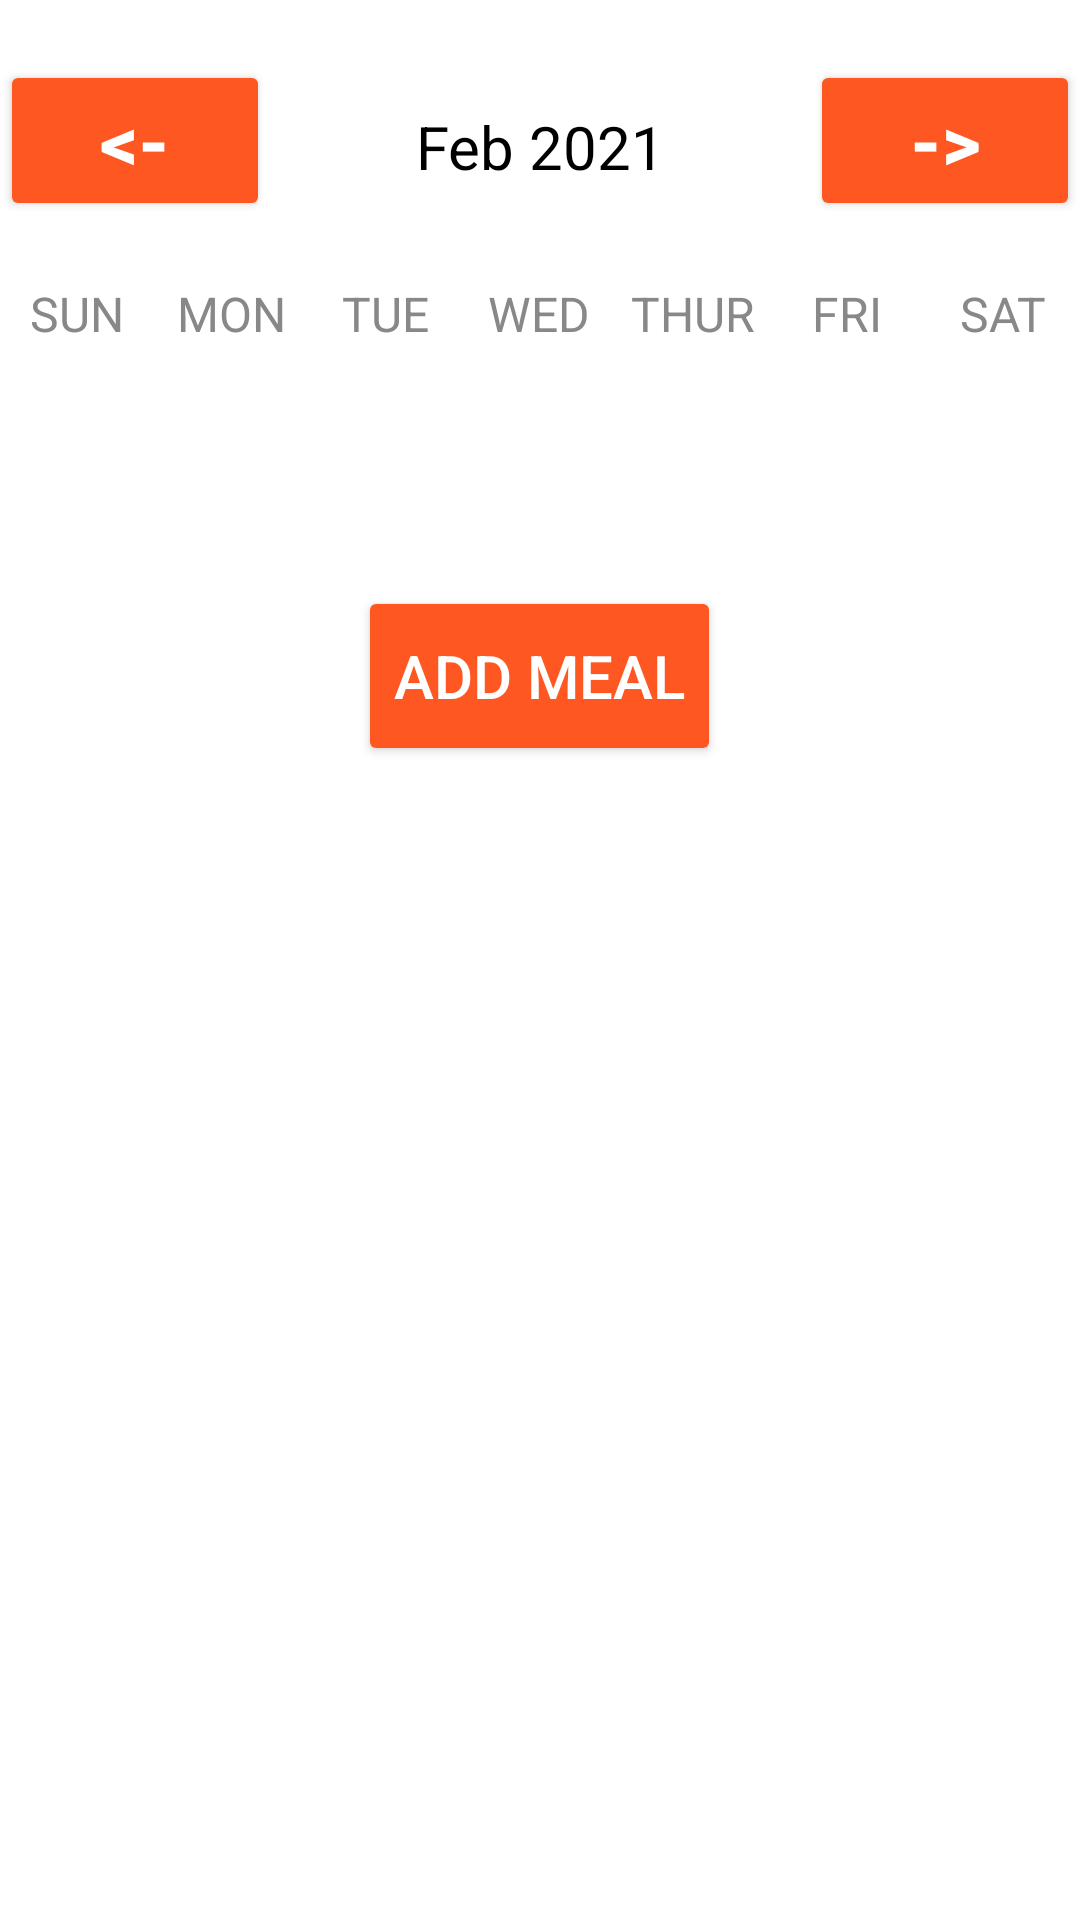

Here is an Android app screen rendered from its layout file. Give the layout XML and the strings, colors and styles it references.
<!-- AndroidManifest.xml: application theme Theme.HealthyHabit -->
<!-- res/layout/activity_week_view.xml -->
<?xml version="1.0" encoding="utf-8"?>
<LinearLayout xmlns:android="http://schemas.android.com/apk/res/android"
    xmlns:tools="http://schemas.android.com/tools"
    android:layout_width="match_parent"
    android:layout_height="match_parent"
    android:orientation="vertical"
    tools:context=".Planning.View.WeekActivity">

    <LinearLayout
        android:layout_width="match_parent"
        android:layout_height="wrap_content"
        android:layout_marginTop="20dp"
        android:layout_marginBottom="20dp"
        android:orientation="horizontal">

        <Button
            android:layout_width="0dp"
            android:layout_height="wrap_content"
            android:layout_weight="1"
            android:backgroundTint="@color/secondary_color"
            android:onClick="previousWeekAction"
            android:text="@string/back"
            android:textColor="@color/white"
            android:textSize="25sp"
            android:textStyle="bold" />

        <TextView
            android:id="@+id/monthYearTV"
            android:layout_width="0dp"
            android:layout_height="wrap_content"
            android:layout_weight="2"
            android:text="Feb 2021"
            android:textAlignment="center"
            android:textColor="@color/black"
            android:textSize="20sp" />

        <Button
            android:layout_width="0dp"
            android:layout_height="wrap_content"
            android:layout_weight="1"
            android:backgroundTint="@color/secondary_color"
            android:onClick="nextWeekAction"
            android:text="@string/forward"
            android:textColor="@color/white"
            android:textSize="25sp"
            android:textStyle="bold" />

    </LinearLayout>

    <LinearLayout
        android:layout_width="match_parent"
        android:layout_height="wrap_content"
        android:orientation="horizontal">

        <TextView
            android:layout_width="0dp"
            android:layout_height="wrap_content"
            android:layout_weight="1"
            android:text="SUN"
            android:textAlignment="center"
            android:textColor="@color/gray"
            android:textSize="16sp" />

        <TextView
            android:layout_width="0dp"
            android:layout_height="wrap_content"
            android:layout_weight="1"
            android:text="MON"
            android:textAlignment="center"
            android:textColor="@color/gray"
            android:textSize="16sp" />

        <TextView
            android:layout_width="0dp"
            android:layout_height="wrap_content"
            android:layout_weight="1"
            android:text="TUE"
            android:textAlignment="center"
            android:textColor="@color/gray"
            android:textSize="16sp" />

        <TextView
            android:layout_width="0dp"
            android:layout_height="wrap_content"
            android:layout_weight="1"
            android:text="WED"
            android:textAlignment="center"
            android:textColor="@color/gray"
            android:textSize="16sp" />

        <TextView
            android:layout_width="0dp"
            android:layout_height="wrap_content"
            android:layout_weight="1"
            android:text="THUR"
            android:textAlignment="center"
            android:textColor="@color/gray"
            android:textSize="16sp" />

        <TextView
            android:layout_width="0dp"
            android:layout_height="wrap_content"
            android:layout_weight="1"
            android:text="FRI"
            android:textAlignment="center"
            android:textColor="@color/gray"
            android:textSize="16sp" />

        <TextView
            android:layout_width="0dp"
            android:layout_height="wrap_content"
            android:layout_weight="1"
            android:text="SAT"
            android:textAlignment="center"
            android:textColor="@color/gray"
            android:textSize="16sp" />


    </LinearLayout>


    <androidx.recyclerview.widget.RecyclerView
        android:id="@+id/calendarRecyclerView"
        android:layout_width="match_parent"
        android:layout_height="80dp" />

    <Button
        android:layout_width="wrap_content"
        android:layout_height="60dp"
        android:layout_gravity="center"
        android:backgroundTint="@color/secondary_color"
        android:onClick="newEventAction"
        android:text="Add Meal"
        android:textColor="@color/white"
        android:textSize="20sp" />

    <TextView
        android:id="@+id/empty_msg"
        android:layout_width="wrap_content"
        android:layout_height="wrap_content"
        android:layout_gravity="center"
        android:layout_marginTop="80dp"
        android:text="There in No Items"
        android:textSize="30dp"
        android:visibility="gone" />


    <androidx.recyclerview.widget.RecyclerView
        android:id="@+id/recyclerView"
        android:layout_width="match_parent"
        android:layout_height="wrap_content"
        android:layout_marginStart="8dp"
        android:layout_marginTop="20dp"
        android:layout_marginEnd="8dp" />


</LinearLayout>
<!-- resources referenced by this layout -->
<resources>
  <color name="black">#FF000000</color>
  <color name="gray">#888</color>
  <color name="secondary_color">#FF5722</color>
  <color name="white">#FFFFFFFF</color>
  <string name="back">&lt;-</string>
  <string name="forward">-&gt;</string>
  <style name="Theme.HealthyHabit" parent="Theme.MaterialComponents.DayNight.NoActionBar">
          
          <item name="colorPrimary">@color/primary_color</item>
          <item name="colorPrimaryVariant">@color/primary_color_variant</item>
          <item name="colorOnPrimary">@color/white</item>
          
          <item name="colorSecondary">@color/secondary_color</item>
          <item name="colorSecondaryVariant">@color/secondary_color_variant</item>
          <item name="colorOnSecondary">@color/white</item>
          
          <item name="android:statusBarColor">?attr/colorPrimary</item>
          
      </style>
  <color name="primary_color">#00B407</color>
  <color name="primary_color_variant">#029108</color>
  <color name="secondary_color_variant">#C2431B</color>
</resources>
